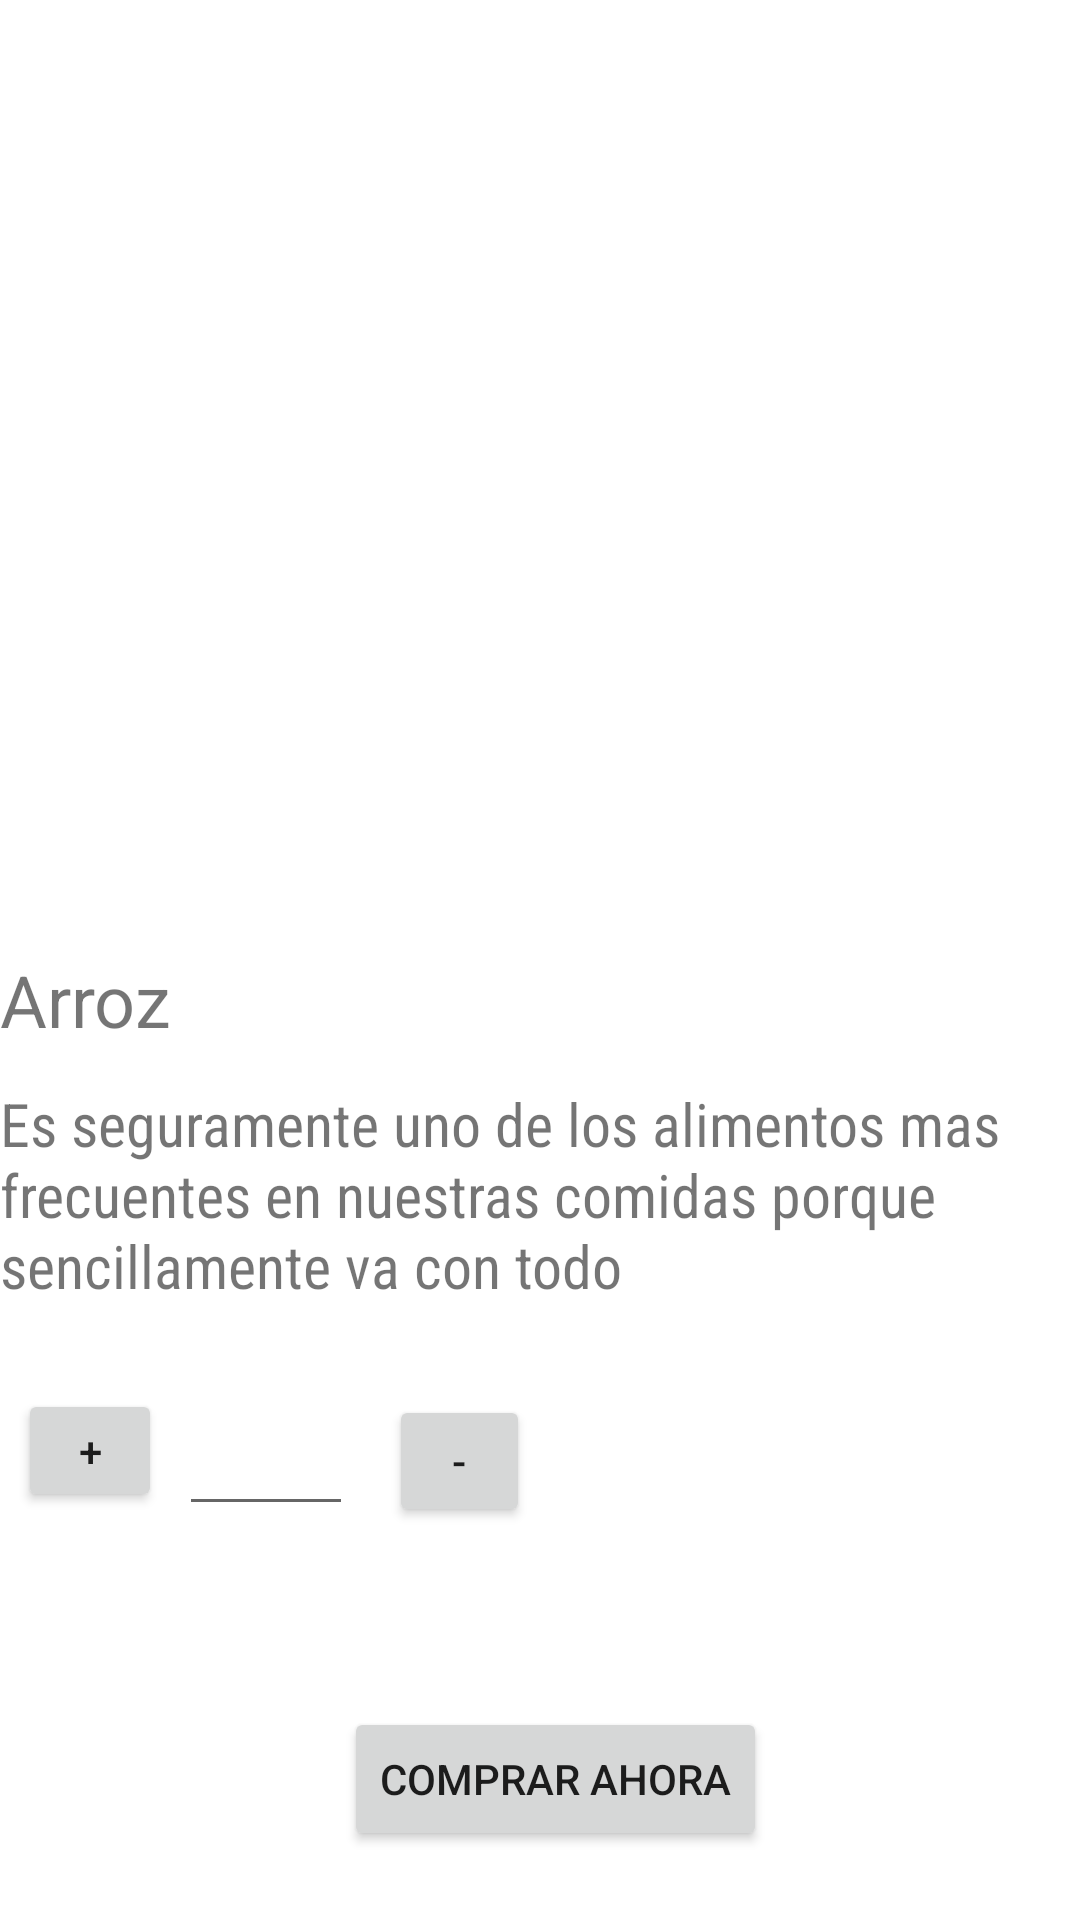

Layout XML and referenced resources for this Android screen:
<!-- AndroidManifest.xml: application theme Theme.Categorias -->
<!-- res/layout/activity_cgb.xml -->
<?xml version="1.0" encoding="utf-8"?>
<androidx.constraintlayout.widget.ConstraintLayout xmlns:android="http://schemas.android.com/apk/res/android"
    xmlns:app="http://schemas.android.com/apk/res-auto"
    xmlns:tools="http://schemas.android.com/tools"
    android:layout_width="match_parent"
    android:layout_height="match_parent"
    tools:context=".ActivityCGB">

    <Button
        android:id="@+id/btnComprar"
        android:layout_width="wrap_content"
        android:layout_height="wrap_content"
        android:text="Comprar Ahora"
        app:layout_constraintBottom_toBottomOf="parent"
        app:layout_constraintEnd_toEndOf="parent"
        app:layout_constraintHorizontal_bias="0.524"
        app:layout_constraintStart_toStartOf="parent"
        app:layout_constraintTop_toTopOf="parent"
        app:layout_constraintVertical_bias="0.961" />

    <TextView
        android:id="@+id/textView"
        android:layout_width="184dp"
        android:layout_height="33dp"
        android:fontFamily="sans-serif"
        android:text="Arroz"
        android:textSize="24sp"
        app:layout_constraintBottom_toBottomOf="parent"
        app:layout_constraintEnd_toEndOf="parent"
        app:layout_constraintHorizontal_bias="0.0"
        app:layout_constraintStart_toStartOf="parent"
        app:layout_constraintTop_toTopOf="parent"
        app:layout_constraintVertical_bias="0.522" />

    <TextView
        android:id="@+id/textView2"
        android:layout_width="wrap_content"
        android:layout_height="wrap_content"
        android:fontFamily="sans-serif-condensed"
        android:text="Es seguramente uno de los alimentos mas frecuentes en nuestras comidas porque sencillamente va con todo"
        android:textSize="20sp"
        app:layout_constraintBottom_toBottomOf="parent"
        app:layout_constraintEnd_toEndOf="parent"
        app:layout_constraintHorizontal_bias="0.0"
        app:layout_constraintStart_toStartOf="parent"
        app:layout_constraintTop_toTopOf="parent"
        app:layout_constraintVertical_bias="0.638" />

    <EditText
        android:id="@+id/editTextTextPersonName"
        android:layout_width="58dp"
        android:layout_height="48dp"
        android:ems="10"
        android:inputType="textPersonName"
        app:layout_constraintBottom_toBottomOf="parent"
        app:layout_constraintEnd_toEndOf="parent"
        app:layout_constraintHorizontal_bias="0.198"
        app:layout_constraintStart_toStartOf="parent"
        app:layout_constraintTop_toTopOf="parent"
        app:layout_constraintVertical_bias="0.778" />

    <Button
        android:id="@+id/btnmas"
        android:layout_width="48dp"
        android:layout_height="41dp"
        android:text="+"
        app:layout_constraintBottom_toBottomOf="parent"
        app:layout_constraintEnd_toEndOf="parent"
        app:layout_constraintHorizontal_bias="0.019"
        app:layout_constraintStart_toStartOf="parent"
        app:layout_constraintTop_toTopOf="parent"
        app:layout_constraintVertical_bias="0.773" />

    <Button
        android:id="@+id/btnmenos"
        android:layout_width="47dp"
        android:layout_height="44dp"
        android:text="-"
        app:layout_constraintBottom_toBottomOf="parent"
        app:layout_constraintEnd_toEndOf="parent"
        app:layout_constraintHorizontal_bias="0.414"
        app:layout_constraintStart_toStartOf="parent"
        app:layout_constraintTop_toTopOf="parent"
        app:layout_constraintVertical_bias="0.78" />

    <ImageView
        android:id="@+id/imageView2"
        android:layout_width="326dp"
        android:layout_height="222dp"
        app:srcCompat="@drawable/arroz"
        tools:layout_editor_absoluteX="43dp"
        tools:layout_editor_absoluteY="85dp" />

</androidx.constraintlayout.widget.ConstraintLayout>
<!-- resources referenced by this layout -->
<resources>
  <style name="Theme.Categorias" parent="Theme.MaterialComponents.DayNight.DarkActionBar">
          
          <item name="colorPrimary">@color/purple_500</item>
          <item name="colorPrimaryVariant">@color/purple_700</item>
          <item name="colorOnPrimary">@color/white</item>
          
          <item name="colorSecondary">@color/teal_200</item>
          <item name="colorSecondaryVariant">@color/teal_700</item>
          <item name="colorOnSecondary">@color/black</item>
          
          <item name="android:statusBarColor" tools:targetApi="l">?attr/colorPrimaryVariant</item>
          
      </style>
  <!-- not gathered from this repository: default colours our renderer supplied (Android Studio template values) -->
  <color name="purple_500">#FF6200EE</color>
  <color name="purple_700">#FF3700B3</color>
  <color name="teal_200">#FF03DAC5</color>
  <color name="teal_700">#FF018786</color>
  <color name="black">#FF000000</color>
  <color name="white">#FFFFFFFF</color>
</resources>
